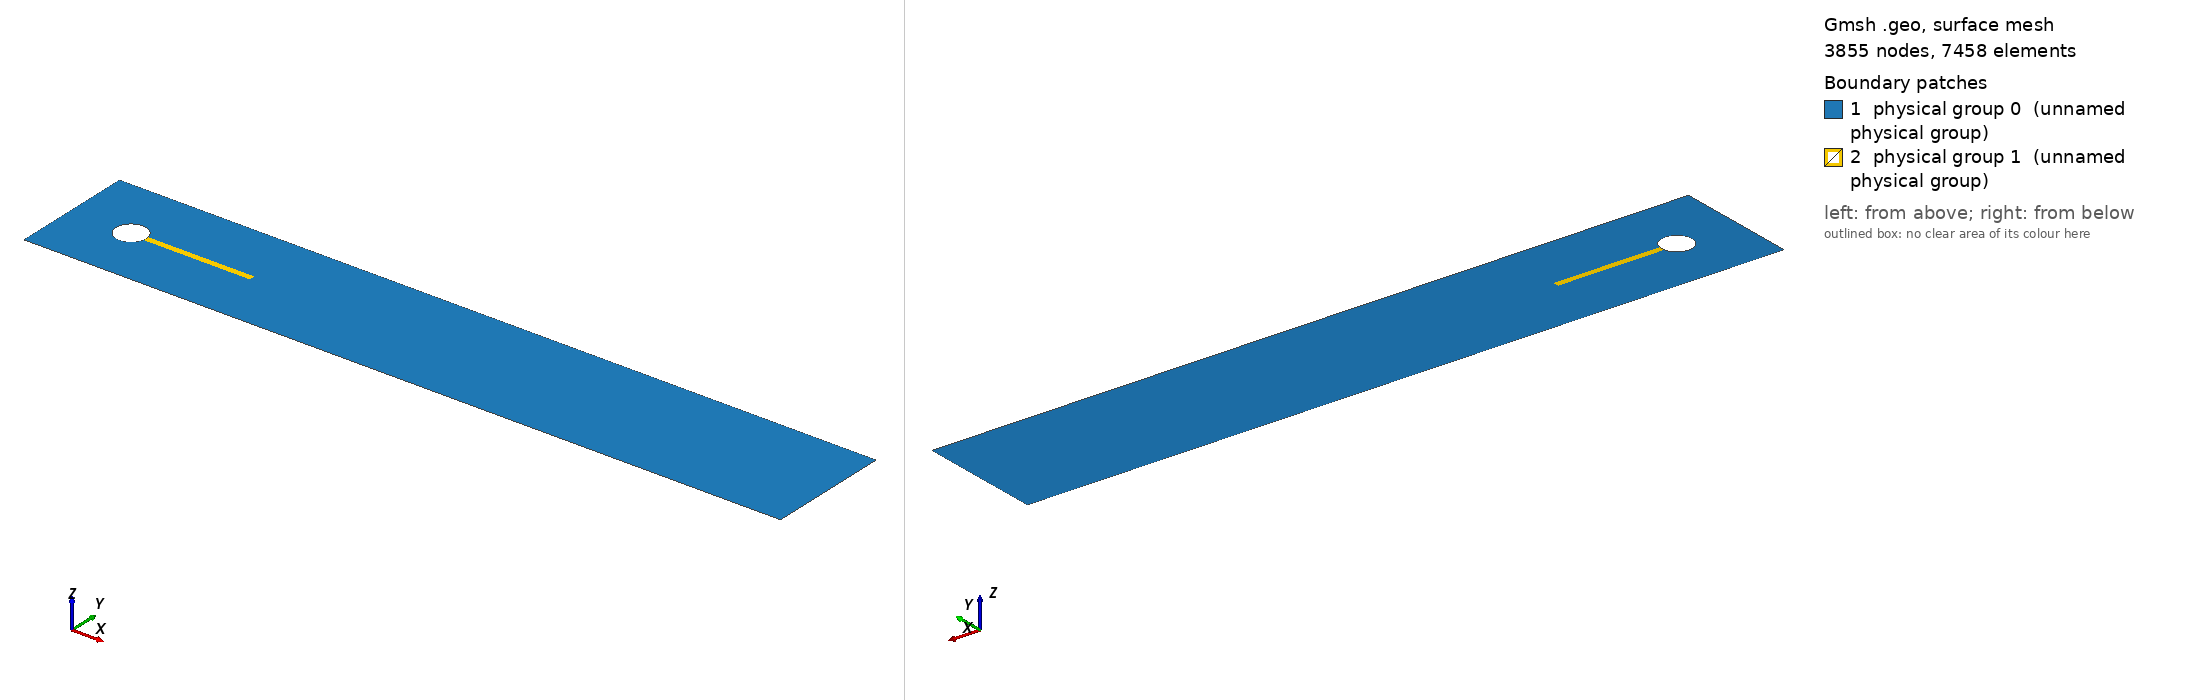

Gmsh geometry script, surface-meshed: 3855 nodes, 7458 surface elements. Boundary patches (legend numbers): 1 physical group 0 (unnamed physical group), 2 physical group 1 (unnamed physical group). Left view from above one corner, right view from below the opposite corner. Legend entries are the model's physical surfaces. The drawing asked Gmsh for element sizes between 1% and 20% of the model's largest extent; the script's own settings can give other sizes.

=== mesh_feelpp.geo (drawn) ===
h=0.03;
myhext=h;
//myhprecis=0.003;
myhprecis=myhext/5.;

L = 2.5;
W = 0.41;
cx = 0.2;
cy = 0.2;
L_struct = 0.35101;
W_struct = 0.02;
r = 0.05;

Point(1) = {0., 0., 0., myhext};
Point(2) = {L, 0., 0., myhext};
Point(3) = {L, W, 0., myhext};
Point(4) = {0., W, 0., myhext};
Line(1) = {1, 2};
Line(2) = {2, 3};
Line(3) = {3, 4};
Line(4) = {4, 1};

Point(5) = {cx, cy, 0., myhprecis};
Point(6) = {0.6-L_struct, 0.19, 0., myhprecis};
Point(7) = {0.6-L_struct, 0.19+W_struct, 0., myhprecis};
Point(8) = {cx-r, cy, 0., myhprecis};
Circle(5) = {7, 5, 8};
Circle(6) = {8, 5, 6};

Point(9) = {0.6, 0.19, 0., myhprecis};
Point(10) = {0.6, 0.19+W_struct, 0., myhprecis};

Point(11) = {0.6, 0.19+W_struct/2., 0, myhprecis};
Point(12) = {1.5, 0.19+W_struct/2., 0, myhprecis*3.};

Line(7) = {6, 9};
Line(8) = {9, 11};
Line(9) = {11, 10};
Line(10) = {10, 7};
Line(11) = {11, 12};


// surface fluid
Line Loop(11) = {3, 4, 1, 2};
Line Loop(12) = {5, 6, 7, 8, 9, 10, 11, -11};
Plane Surface(1) = {11, 12};

// surface structure
Circle(14) = {7, 5, 6};
Line Loop(15) = {10, 14, 7, 8, 9};
Plane Surface(2) = {15};

//Physical Line("88") = {11};

Physical Line("1") = {4};            // inflow
Physical Line("2") = {1,3};          // rigid walls
Physical Line("3") = {5, 6, 14};     // whole circle
Physical Line("4") = {2};            // outflow

//Physical Line("5") = {7,8,9,10};     // FSI interface
//Physical Line("6") = {5,6};          // fluid-cylinder interface
    // this would yield to overwriting of FEniCS MeshFunction (probably)

Physical Surface(0) = {1};         // fluid
Physical Surface(1) = {2};         // solid

Mesh.Algorithm = 8; // Frontal
Mesh.Optimize=1;
Mesh.OptimizeThreshold=0.5;
Mesh.AnisoMax=10.0;
Mesh.Smoothing=100;
Mesh.OptimizeNetgen=1;

Mesh 2;
